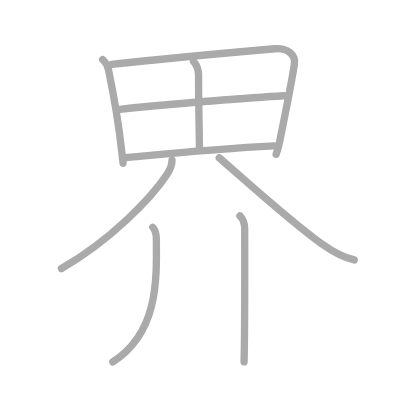
t = 0.00 s
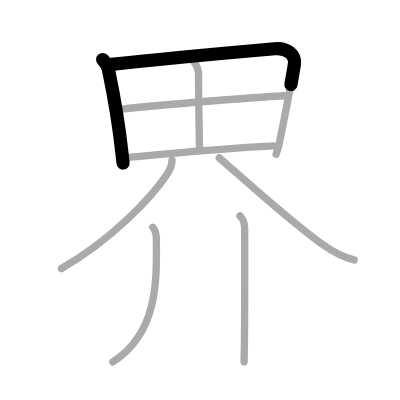
t = 1.75 s
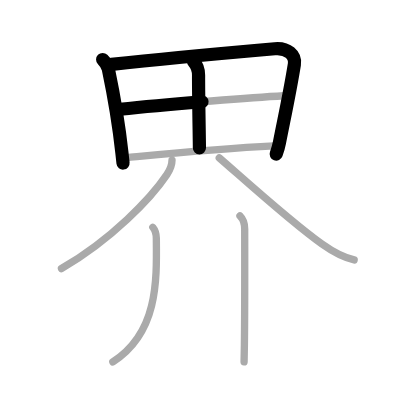
t = 3.50 s
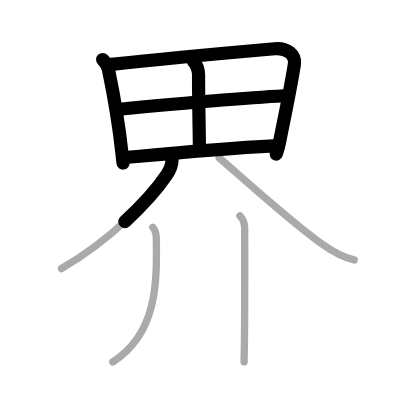
t = 5.50 s
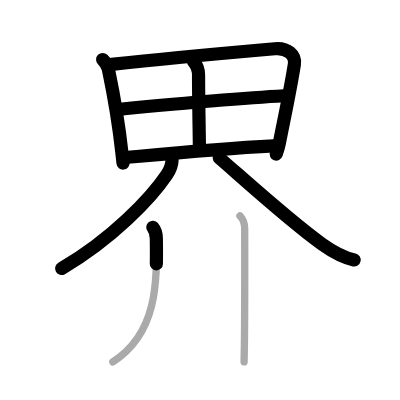
t = 7.25 s
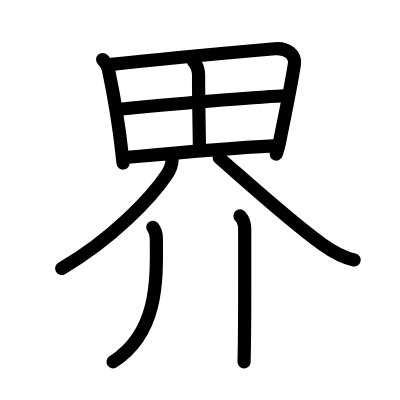
t = 9.00 s

The animated SVG that drew these frames (rendered in a browser with its animation timeline set to each time). Animation: 9 SMIL elements (animate=9); one cycle of 9.00 s.

<?xml version="1.0" standalone="no"?>
<!DOCTYPE svg PUBLIC "-//W3C//DTD SVG 1.1//EN"   "http://www.w3.org/Graphics/SVG/1.1/DTD/svg11.dtd">
<svg width="400px" height="400px"  version="1.1" xmlns="http://www.w3.org/2000/svg">
  <defs>
    <marker id="Triangle" viewBox="0 0 10 10" refX="0" refY="5" markerUnits="strokeWidth" markerWidth="3" style="stroke-opacity:0%;fill:#aaaaaa;" markerHeight="2" orient="auto">
      <path d="M 0 0 L 10 5 L 0 10 z" />
    </marker>
    
    <marker id="Arrow" viewBox="0 0 10 10" refX="5" refY="5" markerUnits="strokeWidth" markerWidth="1.8" style="stroke-opacity:0%;fill:#770000;" markerHeight="2" orient="auto">
      <path d="M 0 4 L 6 4 L 4 1 L 10 5 L 4 9 L 6 6 L 0 6 z" />
        <circle cx="5" cy="5" r="5" />
      </marker>
    
    <marker id="TriangleRed" viewBox="0 0 10 10" refX="0" refY="5" markerUnits="strokeWidth" markerWidth="3" style="stroke-opacity:0%;fill:#CC0000;" markerHeight="2" orient="auto">
      <path d="M 0 0 L 10 5 L 0 10 z" />
    </marker>
    
    <marker id="ArrowRed" viewBox="0 0 10 10" refX="5" refY="5" markerUnits="strokeWidth" markerWidth="1.8" style="stroke-opacity:0%;fill:#CC0000;" markerHeight="2" orient="auto">
      <path d="M 0 4 L 6 4 L 4 1 L 10 5 L 4 9 L 6 6 L 0 6 z" />
        <circle cx="5" cy="5" r="5" />
      </marker>
    
  </defs>
  
  <path style="fill:#ffffff; fill-opacity:100%; fill-rule:evenodd; stroke-width:0;" d="M 0 0 L 400px 0 L 400px 400px L 0 400px L 0 0" />

  <g transform="scale(3.6697247706422 3.6697247706422)">
<path style="fill:none; fill-opacity:0%; fill-rule:evenodd; stroke:#aaaaaa; stroke-opacity:100%; stroke-width: 1.5pt; stroke-linejoin:round; stroke-linecap:round;" d="M27.97 16.22c0.78 0.78 1.28 1.28 1.56 2.62c1.41 6.75 2.76 14.26 3.69 22.78c0.11 0.98 0.21 1.94 0.31 2.86"></path>
<path style="fill:none; fill-opacity:0%; fill-rule:evenodd; stroke:#aaaaaa; stroke-opacity:100%; stroke-width: 1.5pt; stroke-linejoin:round; stroke-linecap:round;" d="M30.39 17.55c13.86-1.55 33.36-3.3 44.49-4.27c3.51-0.31 5.75 1.74 5.34 4.26C79 25.12 77.58 31.6 76.16 38.79c-0.21 1.08-0.41 1.84-0.91 3.24"></path>
<path style="fill:none; fill-opacity:0%; fill-rule:evenodd; stroke:#aaaaaa; stroke-opacity:100%; stroke-width: 1.5pt; stroke-linejoin:round; stroke-linecap:round;" d="M52.75 16.75C53.88 18 54.12 19 54.11 20.5c-0.02 6.11 0.23 17.81 0.23 19.78"></path>
<path style="fill:none; fill-opacity:0%; fill-rule:evenodd; stroke:#aaaaaa; stroke-opacity:100%; stroke-width: 1.5pt; stroke-linejoin:round; stroke-linecap:round;" d="M32.7 29.78c14.43-1.53 36.97-3.25 44.65-3.69"></path>
<path style="fill:none; fill-opacity:0%; fill-rule:evenodd; stroke:#aaaaaa; stroke-opacity:100%; stroke-width: 1.5pt; stroke-linejoin:round; stroke-linecap:round;" d="M34.45 42.92c11.17-1.04 25.3-2.42 40.15-3.17"></path>
<path style="fill:none; fill-opacity:0%; fill-rule:evenodd; stroke:#aaaaaa; stroke-opacity:100%; stroke-width: 1.5pt; stroke-linejoin:round; stroke-linecap:round;" d="M46.88 43.62c0 1.25-0.48 2.58-1.41 3.97c-4.22 6.29-15.01 17.67-28.72 25.59"></path>
<path style="fill:none; fill-opacity:0%; fill-rule:evenodd; stroke:#aaaaaa; stroke-opacity:100%; stroke-width: 1.5pt; stroke-linejoin:round; stroke-linecap:round;" d="M59.75 43.02c6.75 5.85 19.27 17.27 27.99 23.5c2.76 1.97 5.41 3.6 8.77 4.31"></path>
<path style="fill:none; fill-opacity:0%; fill-rule:evenodd; stroke:#aaaaaa; stroke-opacity:100%; stroke-width: 1.5pt; stroke-linejoin:round; stroke-linecap:round;" d="M41.64 61.93c0.57 0.68 0.95 1.78 0.96 3.03c0.15 11.92 0.36 25.81-11.85 33.67"></path>
<path style="fill:none; fill-opacity:0%; fill-rule:evenodd; stroke:#aaaaaa; stroke-opacity:100%; stroke-width: 1.5pt; stroke-linejoin:round; stroke-linecap:round;" d="M65.39 58.85c1 1 1.29 2.15 1.29 3.56c0 3.59 0.05 21.23-0.08 31.47c-0.03 2.18-0.06 3.86-0.09 4.72"></path>

<path style="fill:none; fill-opacity:0%; fill-rule:evenodd; stroke:#000000; stroke-opacity:100%; stroke-width: 2.7pt; stroke-linejoin:round; stroke-linecap:round;" d="M27.97 16.22c0.78 0.78 1.28 1.28 1.56 2.62c1.41 6.75 2.76 14.26 3.69 22.78c0.11 0.98 0.21 1.94 0.31 2.86" pathLength="100" stroke-dashoffset="100" stroke-dasharray="100 105"><animate id="dashAnim1" attributeName="stroke-dashoffset" from="100" to="0" dur="1s" calcMode="linear" fill="freeze"/></path>
<path style="fill:none; fill-opacity:0%; fill-rule:evenodd; stroke:#000000; stroke-opacity:100%; stroke-width: 2.7pt; stroke-linejoin:round; stroke-linecap:round;" d="M30.39 17.55c13.86-1.55 33.36-3.3 44.49-4.27c3.51-0.31 5.75 1.74 5.34 4.26C79 25.12 77.58 31.6 76.16 38.79c-0.21 1.08-0.41 1.84-0.91 3.24" pathLength="100" stroke-dashoffset="100" stroke-dasharray="100 105"><animate id="dashAnim2" attributeName="stroke-dashoffset" from="100" to="0" dur="1s" calcMode="linear" begin="dashAnim1.end" fill="freeze"/></path>
<path style="fill:none; fill-opacity:0%; fill-rule:evenodd; stroke:#000000; stroke-opacity:100%; stroke-width: 2.7pt; stroke-linejoin:round; stroke-linecap:round;" d="M52.75 16.75C53.88 18 54.12 19 54.11 20.5c-0.02 6.11 0.23 17.81 0.23 19.78" pathLength="100" stroke-dashoffset="100" stroke-dasharray="100 105"><animate id="dashAnim3" attributeName="stroke-dashoffset" from="100" to="0" dur="1s" calcMode="linear" begin="dashAnim2.end" fill="freeze"/></path>
<path style="fill:none; fill-opacity:0%; fill-rule:evenodd; stroke:#000000; stroke-opacity:100%; stroke-width: 2.7pt; stroke-linejoin:round; stroke-linecap:round;" d="M32.7 29.78c14.43-1.53 36.97-3.25 44.65-3.69" pathLength="100" stroke-dashoffset="100" stroke-dasharray="100 105"><animate id="dashAnim4" attributeName="stroke-dashoffset" from="100" to="0" dur="1s" calcMode="linear" begin="dashAnim3.end" fill="freeze"/></path>
<path style="fill:none; fill-opacity:0%; fill-rule:evenodd; stroke:#000000; stroke-opacity:100%; stroke-width: 2.7pt; stroke-linejoin:round; stroke-linecap:round;" d="M34.45 42.92c11.17-1.04 25.3-2.42 40.15-3.17" pathLength="100" stroke-dashoffset="100" stroke-dasharray="100 105"><animate id="dashAnim5" attributeName="stroke-dashoffset" from="100" to="0" dur="1s" calcMode="linear" begin="dashAnim4.end" fill="freeze"/></path>
<path style="fill:none; fill-opacity:0%; fill-rule:evenodd; stroke:#000000; stroke-opacity:100%; stroke-width: 2.7pt; stroke-linejoin:round; stroke-linecap:round;" d="M46.88 43.62c0 1.25-0.48 2.58-1.41 3.97c-4.22 6.29-15.01 17.67-28.72 25.59" pathLength="100" stroke-dashoffset="100" stroke-dasharray="100 105"><animate id="dashAnim6" attributeName="stroke-dashoffset" from="100" to="0" dur="1s" calcMode="linear" begin="dashAnim5.end" fill="freeze"/></path>
<path style="fill:none; fill-opacity:0%; fill-rule:evenodd; stroke:#000000; stroke-opacity:100%; stroke-width: 2.7pt; stroke-linejoin:round; stroke-linecap:round;" d="M59.75 43.02c6.75 5.85 19.27 17.27 27.99 23.5c2.76 1.97 5.41 3.6 8.77 4.31" pathLength="100" stroke-dashoffset="100" stroke-dasharray="100 105"><animate id="dashAnim7" attributeName="stroke-dashoffset" from="100" to="0" dur="1s" calcMode="linear" begin="dashAnim6.end" fill="freeze"/></path>
<path style="fill:none; fill-opacity:0%; fill-rule:evenodd; stroke:#000000; stroke-opacity:100%; stroke-width: 2.7pt; stroke-linejoin:round; stroke-linecap:round;" d="M41.64 61.93c0.57 0.68 0.95 1.78 0.96 3.03c0.15 11.92 0.36 25.81-11.85 33.67" pathLength="100" stroke-dashoffset="100" stroke-dasharray="100 105"><animate id="dashAnim8" attributeName="stroke-dashoffset" from="100" to="0" dur="1s" calcMode="linear" begin="dashAnim7.end" fill="freeze"/></path>
<path style="fill:none; fill-opacity:0%; fill-rule:evenodd; stroke:#000000; stroke-opacity:100%; stroke-width: 2.7pt; stroke-linejoin:round; stroke-linecap:round;" d="M65.39 58.85c1 1 1.29 2.15 1.29 3.56c0 3.59 0.05 21.23-0.08 31.47c-0.03 2.18-0.06 3.86-0.09 4.72" pathLength="100" stroke-dashoffset="100" stroke-dasharray="100 105"><animate id="dashAnim9" attributeName="stroke-dashoffset" from="100" to="0" dur="1s" calcMode="linear" begin="dashAnim8.end" fill="freeze"/></path>

</g>

</svg>  
          
